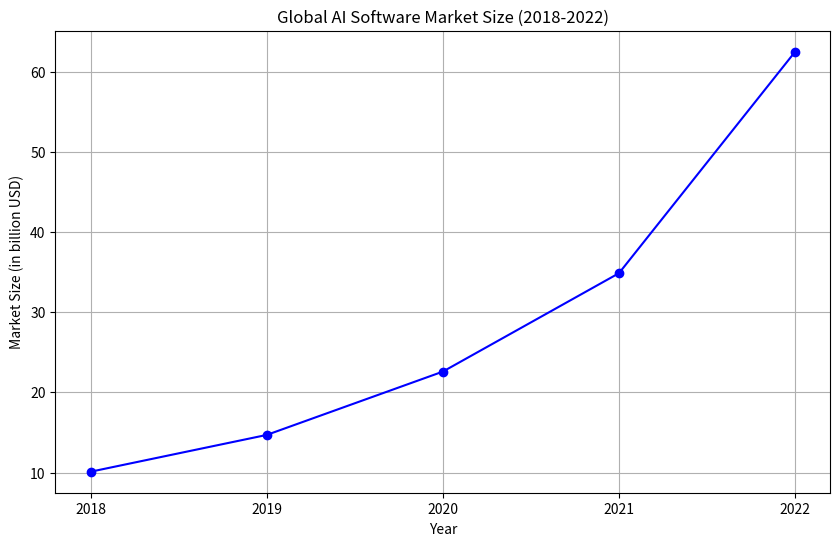

Reproduce this figure in Python.
import matplotlib.pyplot as plt

# Data
years = ["2018", "2019", "2020", "2021", "2022"]
market_size = [10.1, 14.69, 22.59, 34.87, 62.5]

# Create the plot
plt.figure(figsize=(10, 6))
plt.plot(years, market_size, marker='o', linestyle='-', color='b')

# Add labels and title
plt.title("Global AI Software Market Size (2018-2022)")
plt.xlabel("Year")
plt.ylabel("Market Size (in billion USD)")
plt.grid(True)

# Display the plot
plt.show()